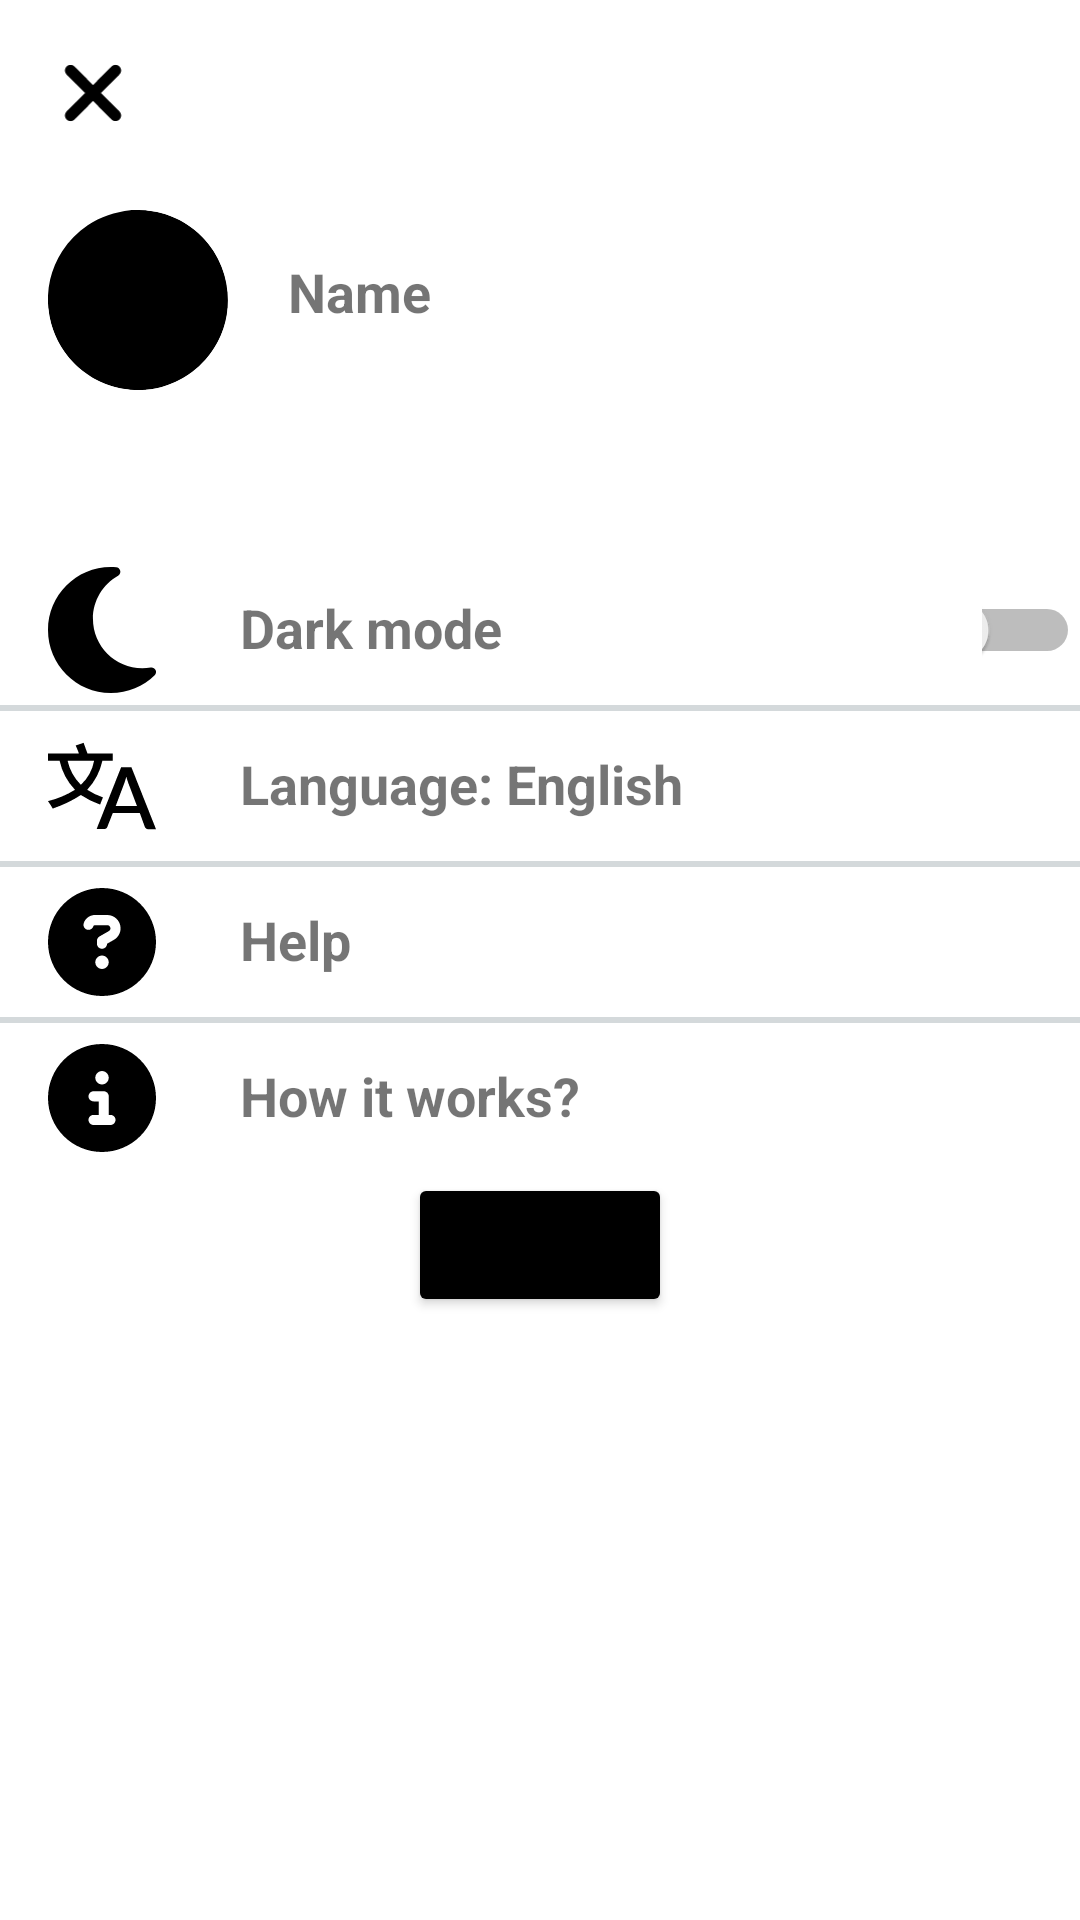

Here is an Android app screen rendered from its layout file. Give the layout XML and the strings, colors and styles it references.
<!-- AndroidManifest.xml: application theme Theme.FlexTube -->
<!-- res/layout/activity_settings.xml -->
<?xml version="1.0" encoding="utf-8"?>
<androidx.constraintlayout.widget.ConstraintLayout xmlns:android="http://schemas.android.com/apk/res/android"
    xmlns:app="http://schemas.android.com/apk/res-auto"
    xmlns:tools="http://schemas.android.com/tools"
    android:layout_width="match_parent"
    android:layout_height="match_parent"
    android:background="@color/myLightGray"
    tools:context=".settings.SettingsActivity"
    android:id="@+id/activity_settings">

    <LinearLayout
        android:id="@+id/linearLayout8"
        android:layout_width="match_parent"
        android:layout_height="185dp"
        android:background="?attr/customBgColor"
        android:orientation="horizontal"
        app:layout_constraintBottom_toTopOf="@+id/linearLayout"
        app:layout_constraintTop_toTopOf="parent">

    </LinearLayout>

    <TextView
        android:id="@+id/name_TV"
        android:layout_width="wrap_content"
        android:layout_height="wrap_content"
        android:layout_marginStart="20dp"
        android:layout_marginTop="85dp"
        android:layout_weight="1"
        android:text="Name"
        android:textSize="18sp"
        android:textStyle="bold"
        app:layout_constraintStart_toEndOf="@+id/person_icon"
        app:layout_constraintTop_toTopOf="parent" />

    <com.google.android.material.imageview.ShapeableImageView
        android:id="@+id/person_icon"
        android:layout_width="60dp"
        android:layout_height="60dp"
        android:layout_marginStart="16dp"
        android:layout_marginTop="70dp"
        android:layout_weight="1"
        app:shapeAppearanceOverlay="@style/Circular"
        app:layout_constraintStart_toStartOf="parent"
        app:layout_constraintTop_toTopOf="parent"
        app:srcCompat="@drawable/person" />

    <ImageView
        android:id="@+id/close_button"
        android:layout_width="30dp"
        android:layout_height="30dp"
        android:layout_marginStart="16dp"
        android:layout_marginTop="16dp"
        app:layout_constraintStart_toStartOf="parent"
        app:layout_constraintTop_toTopOf="parent"
        app:srcCompat="@drawable/x_button" />

    <LinearLayout
        android:id="@+id/linearLayout"
        android:layout_width="match_parent"
        android:layout_height="50dp"
        android:background="?attr/customBgColor"
        android:orientation="horizontal"
        app:layout_constraintEnd_toEndOf="parent"
        app:layout_constraintStart_toStartOf="parent"
        app:layout_constraintTop_toBottomOf="@+id/linearLayout8">

        <ImageView
            android:id="@+id/moon_image"
            android:layout_width="36dp"
            android:layout_height="match_parent"
            android:layout_marginStart="16dp"
            app:srcCompat="@drawable/moon" />

        <TextView
            android:id="@+id/dark_mode_TV"
            android:layout_width="wrap_content"
            android:layout_height="match_parent"
            android:layout_marginStart="28dp"
            android:layout_marginTop="12dp"
            android:text="@string/dark_mode"
            android:textSize="18sp"
            android:textStyle="bold" />

        <Switch
            android:id="@+id/switch1"
            android:layout_width="wrap_content"
            android:layout_height="wrap_content"
            android:layout_marginStart="160dp"
            android:minWidth="58dp"
            android:minHeight="58dp"
            tools:ignore="TouchTargetSizeCheck" />
    </LinearLayout>

    <LinearLayout
        android:id="@+id/linearLayout2"
        android:background="?attr/customBgColor"
        android:layout_width="match_parent"
        android:layout_height="50dp"
        android:layout_marginTop="2dp"
        android:orientation="horizontal"
        app:layout_constraintEnd_toEndOf="parent"
        app:layout_constraintStart_toStartOf="parent"
        app:layout_constraintTop_toBottomOf="@+id/linearLayout">

        <ImageView
            android:id="@+id/language_image"
            android:layout_width="36dp"
            android:layout_height="match_parent"
            android:layout_marginStart="16dp"
            app:srcCompat="@drawable/language" />

        <TextView
            android:id="@+id/language_TV"
            android:layout_width="wrap_content"
            android:layout_height="match_parent"
            android:layout_marginStart="28dp"
            android:layout_marginTop="12dp"
            android:text="@string/language"
            android:textSize="18sp"
            android:textStyle="bold" />

    </LinearLayout>

    <LinearLayout
        android:id="@+id/linearLayout5"
        android:background="?attr/customBgColor"
        android:layout_width="match_parent"
        android:layout_height="50dp"
        android:layout_marginTop="2dp"
        android:orientation="horizontal"
        app:layout_constraintEnd_toEndOf="parent"
        app:layout_constraintStart_toStartOf="parent"
        app:layout_constraintTop_toBottomOf="@+id/linearLayout2">

        <ImageView
            android:id="@+id/question_mark_image"
            android:layout_width="36dp"
            android:layout_height="match_parent"
            android:layout_marginStart="16dp"
            app:srcCompat="@drawable/question_mark" />

        <TextView
            android:id="@+id/help_TV"
            android:layout_width="wrap_content"
            android:layout_height="match_parent"
            android:layout_marginStart="28dp"
            android:layout_marginTop="12dp"
            android:text="@string/help"
            android:textSize="18sp"
            android:textStyle="bold" />

    </LinearLayout>

    <LinearLayout
        android:id="@+id/linearLayout6"
        android:layout_width="match_parent"
        android:layout_height="50dp"
        android:layout_marginTop="2dp"
        android:background="?attr/customBgColor"
        android:orientation="horizontal"
        app:layout_constraintEnd_toEndOf="parent"
        app:layout_constraintStart_toStartOf="parent"
        app:layout_constraintTop_toBottomOf="@+id/linearLayout5">

        <ImageView
            android:id="@+id/information_image"
            android:layout_width="36dp"
            android:layout_height="match_parent"
            android:layout_marginStart="16dp"
            app:srcCompat="@drawable/information" />

        <TextView
            android:id="@+id/information_TV"
            android:layout_width="wrap_content"
            android:layout_height="match_parent"
            android:layout_marginStart="28dp"
            android:layout_marginTop="12dp"
            android:text="@string/how_it_works"
            android:textSize="18sp"
            android:textStyle="bold" />


    </LinearLayout>

    <LinearLayout
        android:id="@+id/linearLayout7"
        android:background="?attr/customBgColor"
        android:layout_width="match_parent"
        android:layout_height="0dp"
        android:orientation="horizontal"
        app:layout_constraintBottom_toBottomOf="parent"
        app:layout_constraintTop_toBottomOf="@+id/linearLayout6">

        <androidx.constraintlayout.widget.ConstraintLayout
            android:layout_width="match_parent"
            android:layout_height="wrap_content">

            <Button
                android:id="@+id/signOut"
                android:layout_width="wrap_content"
                android:layout_height="wrap_content"
                android:text="@string/signOut"
                android:backgroundTint="?attr/customIconColorBright"
                app:layout_constraintEnd_toEndOf="parent"
                app:layout_constraintStart_toStartOf="parent"
                app:layout_constraintTop_toTopOf="parent">

            </Button>
        </androidx.constraintlayout.widget.ConstraintLayout>

    </LinearLayout>

</androidx.constraintlayout.widget.ConstraintLayout>
<!-- resources referenced by this layout -->
<resources>
  <color name="myLightGray">#D4D9DB</color>
  <!-- drawable information (drawable) -->
  <vector xmlns:android="http://schemas.android.com/apk/res/android"
      android:width="512dp"
      android:height="512dp"
      android:viewportWidth="512"
      android:viewportHeight="512">
    <path
        android:fillColor="?attr/customIconColorBright"
        android:pathData="M256,512A256,256 0,1 0,256 0a256,256 0,1 0,0 512zM216,336h24L240,272L216,272c-13.3,0 -24,-10.7 -24,-24s10.7,-24 24,-24h48c13.3,0 24,10.7 24,24v88h8c13.3,0 24,10.7 24,24s-10.7,24 -24,24L216,384c-13.3,0 -24,-10.7 -24,-24s10.7,-24 24,-24zM256,128a32,32 0,1 1,0 64,32 32,0 1,1 0,-64z"/>
  </vector>
  <!-- drawable moon (drawable) -->
  <vector xmlns:android="http://schemas.android.com/apk/res/android"
      android:width="384dp"
      android:height="512dp"
      android:viewportWidth="384"
      android:viewportHeight="512">
    <path
        android:fillColor="?attr/customIconColorBright"
        android:pathData="M223.5,32C100,32 0,132.3 0,256S100,480 223.5,480c60.6,0 115.5,-24.2 155.8,-63.4c5,-4.9 6.3,-12.5 3.1,-18.7s-10.1,-9.7 -17,-8.5c-9.8,1.7 -19.8,2.6 -30.1,2.6c-96.9,0 -175.5,-78.8 -175.5,-176c0,-65.8 36,-123.1 89.3,-153.3c6.1,-3.5 9.2,-10.5 7.7,-17.3s-7.3,-11.9 -14.3,-12.5c-6.3,-0.5 -12.6,-0.8 -19,-0.8z"/>
  </vector>
  <!-- drawable question_mark (drawable) -->
  <vector xmlns:android="http://schemas.android.com/apk/res/android"
      android:width="512dp"
      android:height="512dp"
      android:viewportWidth="512"
      android:viewportHeight="512">
    <path
        android:fillColor="?attr/customIconColorBright"
        android:pathData="M256,512A256,256 0,1 0,256 0a256,256 0,1 0,0 512zM169.8,165.3c7.9,-22.3 29.1,-37.3 52.8,-37.3h58.3c34.9,0 63.1,28.3 63.1,63.1c0,22.6 -12.1,43.5 -31.7,54.8L280,264.4c-0.2,13 -10.9,23.6 -24,23.6c-13.3,0 -24,-10.7 -24,-24V250.5c0,-8.6 4.6,-16.5 12.1,-20.8l44.3,-25.4c4.7,-2.7 7.6,-7.7 7.6,-13.1c0,-8.4 -6.8,-15.1 -15.1,-15.1H222.6c-3.4,0 -6.4,2.1 -7.5,5.3l-0.4,1.2c-4.4,12.5 -18.2,19 -30.6,14.6s-19,-18.2 -14.6,-30.6l0.4,-1.2zM224,352a32,32 0,1 1,64 0,32 32,0 1,1 -64,0z"/>
  </vector>
  <!-- drawable x_button (drawable) -->
  <vector xmlns:android="http://schemas.android.com/apk/res/android"
      android:width="384dp"
      android:height="512dp"
      android:viewportWidth="384"
      android:viewportHeight="512">
    <path
        android:fillColor="?attr/customIconColorBright"
        android:pathData="M342.6,150.6c12.5,-12.5 12.5,-32.8 0,-45.3s-32.8,-12.5 -45.3,0L192,210.7 86.6,105.4c-12.5,-12.5 -32.8,-12.5 -45.3,0s-12.5,32.8 0,45.3L146.7,256 41.4,361.4c-12.5,12.5 -12.5,32.8 0,45.3s32.8,12.5 45.3,0L192,301.3 297.4,406.6c12.5,12.5 32.8,12.5 45.3,0s12.5,-32.8 0,-45.3L237.3,256 342.6,150.6z"/>
  </vector>
  <string name="dark_mode">Dark mode</string>
  <string name="help">Help</string>
  <string name="how_it_works">How it works?</string>
  <string name="language">Language: English</string>
  <string name="signOut">SIGN OUT</string>
  <color name="blackly">#101010</color>
  <color name="white">#FFFFFFFF</color>
  <color name="teal_200">#FF03DAC5</color>
  <color name="teal_700">#FF018786</color>
  <color name="black">#FF000000</color>
  <color name="lightGrey">#D3D3D3</color>
  <color name="greyful">#7c7c7c</color>
</resources>
